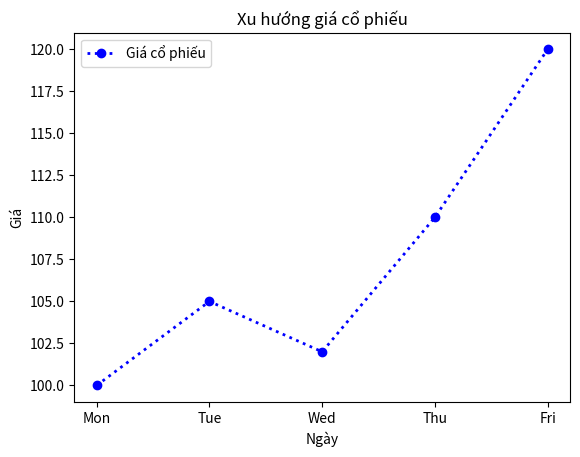

The matplotlib source for this figure:
import matplotlib.pyplot as plt

# Dữ liệu giả lập về giá cổ phiếu
ngay = ["Mon", "Tue", "Wed", "Thu", "Fri"]
gia_co_phieu = [100, 105, 102, 110, 120]

# Vẽ biểu đồ đường
plt.plot(ngay, gia_co_phieu, marker="o",linewidth=2,linestyle=":", color="b", label="Giá cổ phiếu")

# Thêm tiêu đề và nhãn
plt.title("Xu hướng giá cổ phiếu")
plt.xlabel("Ngày")
plt.ylabel("Giá")
plt.legend()
plt.show()
